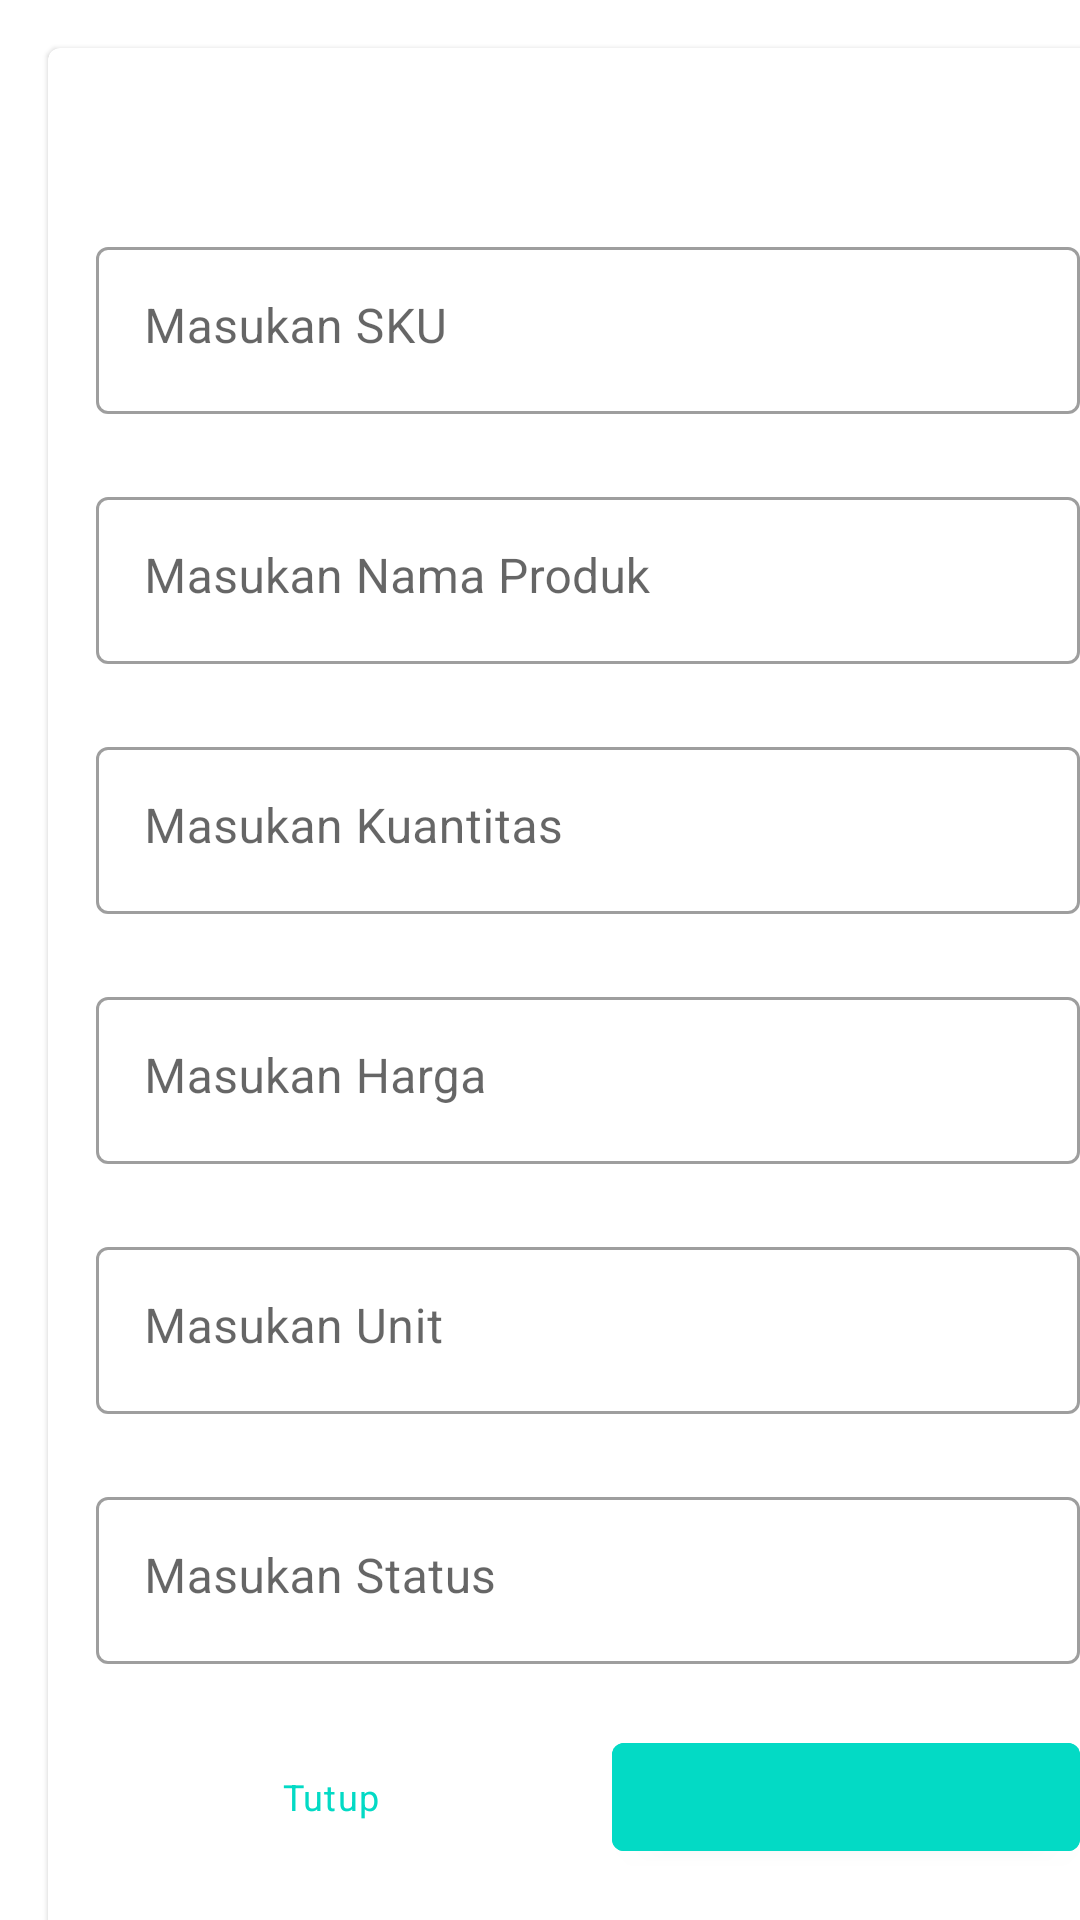

Android layout source for this screen:
<!-- AndroidManifest.xml: application theme Theme.MVVMSimpleCRUD -->
<!-- res/layout/custom_dialog_crud_stock_item.xml -->
<?xml version="1.0" encoding="utf-8"?>
<ScrollView
    xmlns:android="http://schemas.android.com/apk/res/android"
    xmlns:tools="http://schemas.android.com/tools"
    xmlns:app="http://schemas.android.com/apk/res-auto"
    android:layout_width="match_parent"
    android:layout_height="wrap_content"
    android:fillViewport="true"
    android:scrollbars="none"
    android:orientation="vertical">

    <com.google.android.material.card.MaterialCardView
        android:id="@+id/m_card_crud_stock_item"
        android:layout_width="match_parent"
        android:layout_height="wrap_content"
        android:layout_margin="16dp"
        app:contentPadding="16dp"
        app:shapeAppearance="@style/ShapeAppearance.MaterialComponents.SmallComponent">

        <LinearLayout
            android:layout_width="match_parent"
            android:layout_height="wrap_content"
            android:orientation="vertical">

            <ProgressBar
                android:id="@+id/pb_crud_stock_item"
                android:layout_width="wrap_content"
                android:layout_height="wrap_content"
                android:layout_gravity="center_horizontal"
                android:layout_margin="16dp"
                android:visibility="gone"/>

            <androidx.appcompat.widget.LinearLayoutCompat
                android:id="@+id/lin_lay_crud"
                android:layout_width="match_parent"
                android:layout_height="wrap_content"
                android:isScrollContainer="true"
                android:orientation="vertical">

                <com.google.android.material.textview.MaterialTextView
                    android:id="@+id/mtv_dialog_title"
                    android:layout_width="match_parent"
                    android:layout_height="wrap_content"
                    android:textColor="?colorSecondary"
                    android:textAppearance="@style/TextAppearance.MaterialComponents.Headline6"
                    tools:text="@tools:sample/lorem"/>

                <com.google.android.material.textfield.TextInputLayout
                    android:id="@+id/m_til_sku"
                    android:layout_width="match_parent"
                    android:layout_height="wrap_content"
                    android:layout_marginTop="16dp"
                    android:hint="Masukan SKU"
                    app:hintTextAppearance="@style/TextAppearance.MaterialComponents.Body1"
                    app:errorEnabled="true"
                    app:shapeAppearance="@style/ShapeAppearance.MaterialComponents.SmallComponent"
                    style="@style/Widget.MaterialComponents.TextInputLayout.OutlinedBox">

                    <com.google.android.material.textfield.TextInputEditText
                        android:id="@+id/et_sku"
                        android:layout_width="match_parent"
                        android:layout_height="wrap_content"
                        android:gravity="top|start"
                        android:inputType="text"/>

                </com.google.android.material.textfield.TextInputLayout>

                <com.google.android.material.textfield.TextInputLayout
                    android:id="@+id/m_til_product_name"
                    android:layout_width="match_parent"
                    android:layout_height="wrap_content"
                    android:hint="Masukan Nama Produk"
                    app:hintTextAppearance="@style/TextAppearance.MaterialComponents.Body1"
                    app:errorEnabled="true"
                    app:shapeAppearance="@style/ShapeAppearance.MaterialComponents.SmallComponent"
                    style="@style/Widget.MaterialComponents.TextInputLayout.OutlinedBox">

                    <com.google.android.material.textfield.TextInputEditText
                        android:id="@+id/et_product_name"
                        android:layout_width="match_parent"
                        android:layout_height="wrap_content"
                        android:gravity="top|start"
                        android:inputType="text" />

                </com.google.android.material.textfield.TextInputLayout>

                <com.google.android.material.textfield.TextInputLayout
                    android:id="@+id/m_til_qty"
                    android:layout_width="match_parent"
                    android:layout_height="wrap_content"
                    android:hint="Masukan Kuantitas"
                    app:hintTextAppearance="@style/TextAppearance.MaterialComponents.Body1"
                    app:errorEnabled="true"
                    app:shapeAppearance="@style/ShapeAppearance.MaterialComponents.SmallComponent"
                    style="@style/Widget.MaterialComponents.TextInputLayout.OutlinedBox">

                    <com.google.android.material.textfield.TextInputEditText
                        android:id="@+id/et_qty"
                        android:layout_width="match_parent"
                        android:layout_height="wrap_content"
                        android:gravity="top|start"
                        android:inputType="numberDecimal"/>

                </com.google.android.material.textfield.TextInputLayout>

                <com.google.android.material.textfield.TextInputLayout
                    android:id="@+id/m_til_price"
                    android:layout_width="match_parent"
                    android:layout_height="wrap_content"
                    android:hint="Masukan Harga"
                    app:hintTextAppearance="@style/TextAppearance.MaterialComponents.Body1"
                    app:errorEnabled="true"
                    app:shapeAppearance="@style/ShapeAppearance.MaterialComponents.SmallComponent"
                    style="@style/Widget.MaterialComponents.TextInputLayout.OutlinedBox">

                    <com.google.android.material.textfield.TextInputEditText
                        android:id="@+id/et_price"
                        android:layout_width="match_parent"
                        android:layout_height="wrap_content"
                        android:gravity="top|start"
                        android:inputType="number" />

                </com.google.android.material.textfield.TextInputLayout>

                <com.google.android.material.textfield.TextInputLayout
                    android:id="@+id/m_til_unit"
                    android:layout_width="match_parent"
                    android:layout_height="wrap_content"
                    android:hint="Masukan Unit"
                    app:hintTextAppearance="@style/TextAppearance.MaterialComponents.Body1"
                    app:errorEnabled="true"
                    app:shapeAppearance="@style/ShapeAppearance.MaterialComponents.SmallComponent"
                    style="@style/Widget.MaterialComponents.TextInputLayout.OutlinedBox">

                    <com.google.android.material.textfield.TextInputEditText
                        android:id="@+id/et_unit"
                        android:layout_width="match_parent"
                        android:layout_height="wrap_content"
                        android:gravity="top|start"
                        android:inputType="text"/>

                </com.google.android.material.textfield.TextInputLayout>

                <com.google.android.material.textfield.TextInputLayout
                    android:id="@+id/m_til_status"
                    android:layout_width="match_parent"
                    android:layout_height="wrap_content"
                    android:hint="Masukan Status"
                    app:hintTextAppearance="@style/TextAppearance.MaterialComponents.Body1"
                    app:errorEnabled="true"
                    app:shapeAppearance="@style/ShapeAppearance.MaterialComponents.SmallComponent"
                    style="@style/Widget.MaterialComponents.TextInputLayout.OutlinedBox">

                    <com.google.android.material.textfield.TextInputEditText
                        android:id="@+id/et_status"
                        android:layout_width="match_parent"
                        android:layout_height="wrap_content"
                        android:gravity="top|start"
                        android:inputType="numberDecimal" />

                </com.google.android.material.textfield.TextInputLayout>

                <LinearLayout
                    android:layout_width="match_parent"
                    android:layout_height="wrap_content"
                    android:orientation="horizontal">

                    <com.google.android.material.button.MaterialButton
                        android:id="@+id/m_btn_close"
                        android:layout_width="match_parent"
                        android:layout_height="wrap_content"
                        android:layout_marginEnd="8dp"
                        android:layout_weight="1"
                        android:text="Tutup"
                        android:textColor="?colorAccent"
                        android:textAppearance="@style/TextAppearance.MaterialComponents.Caption"
                        android:background="@color/transparent"
                        app:shapeAppearance="@style/ShapeAppearance.MaterialComponents.MediumComponent"/>

                    <com.google.android.material.button.MaterialButton
                        android:id="@+id/m_btn_crud_process"
                        android:layout_width="match_parent"
                        android:layout_height="wrap_content"
                        android:layout_marginStart="8dp"
                        android:layout_weight="1"
                        android:textColor="?colorOnPrimary"
                        android:textAppearance="@style/TextAppearance.MaterialComponents.Caption"
                        android:backgroundTint="?colorAccent"
                        app:shapeAppearance="@style/ShapeAppearance.MaterialComponents.MediumComponent"
                        tools:text="Process"/>

                </LinearLayout>

            </androidx.appcompat.widget.LinearLayoutCompat>

        </LinearLayout>

    </com.google.android.material.card.MaterialCardView>

</ScrollView>
<!-- resources referenced by this layout -->
<resources>
  <style name="Theme.MVVMSimpleCRUD" parent="Theme.MaterialComponents.DayNight.DarkActionBar">
          
          <item name="colorPrimary">@color/purple_500</item>
          <item name="colorPrimaryVariant">@color/purple_700</item>
          <item name="colorOnPrimary">@color/white</item>
          
          <item name="colorSecondary">@color/teal_200</item>
          <item name="colorSecondaryVariant">@color/teal_700</item>
          <item name="colorOnSecondary">@color/black</item>
          
          <item name="android:statusBarColor" tools:targetApi="l">?attr/colorPrimaryVariant</item>
          
      </style>
  <!-- not gathered from this repository: default colours our renderer supplied (Android Studio template values) -->
  <color name="purple_500">#FF6200EE</color>
  <color name="purple_700">#FF3700B3</color>
  <color name="teal_200">#FF03DAC5</color>
  <color name="teal_700">#FF018786</color>
  <color name="black">#FF000000</color>
  <color name="white">#FFFFFFFF</color>
</resources>
